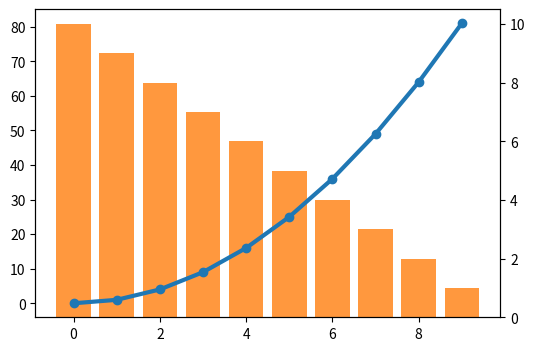

Generate this figure with matplotlib:
# Twin axes draw on top of the host; users raise the host with zorder and hide its patch.
import numpy as np
import matplotlib.pyplot as plt

x = np.arange(10)
fig, ax = plt.subplots(figsize=(6, 4))
ax.plot(x, x ** 2, "o-", color="C0", lw=3, label="host line")
twin = ax.twinx()
twin.bar(x, 10 - x, color="C1", alpha=0.8, label="twin bars")
ax.set_zorder(twin.get_zorder() + 1)
ax.patch.set_visible(False)
print(ax.get_zorder(), twin.get_zorder(), ax.patch.get_visible())
fig.savefig("twin_order.png")
